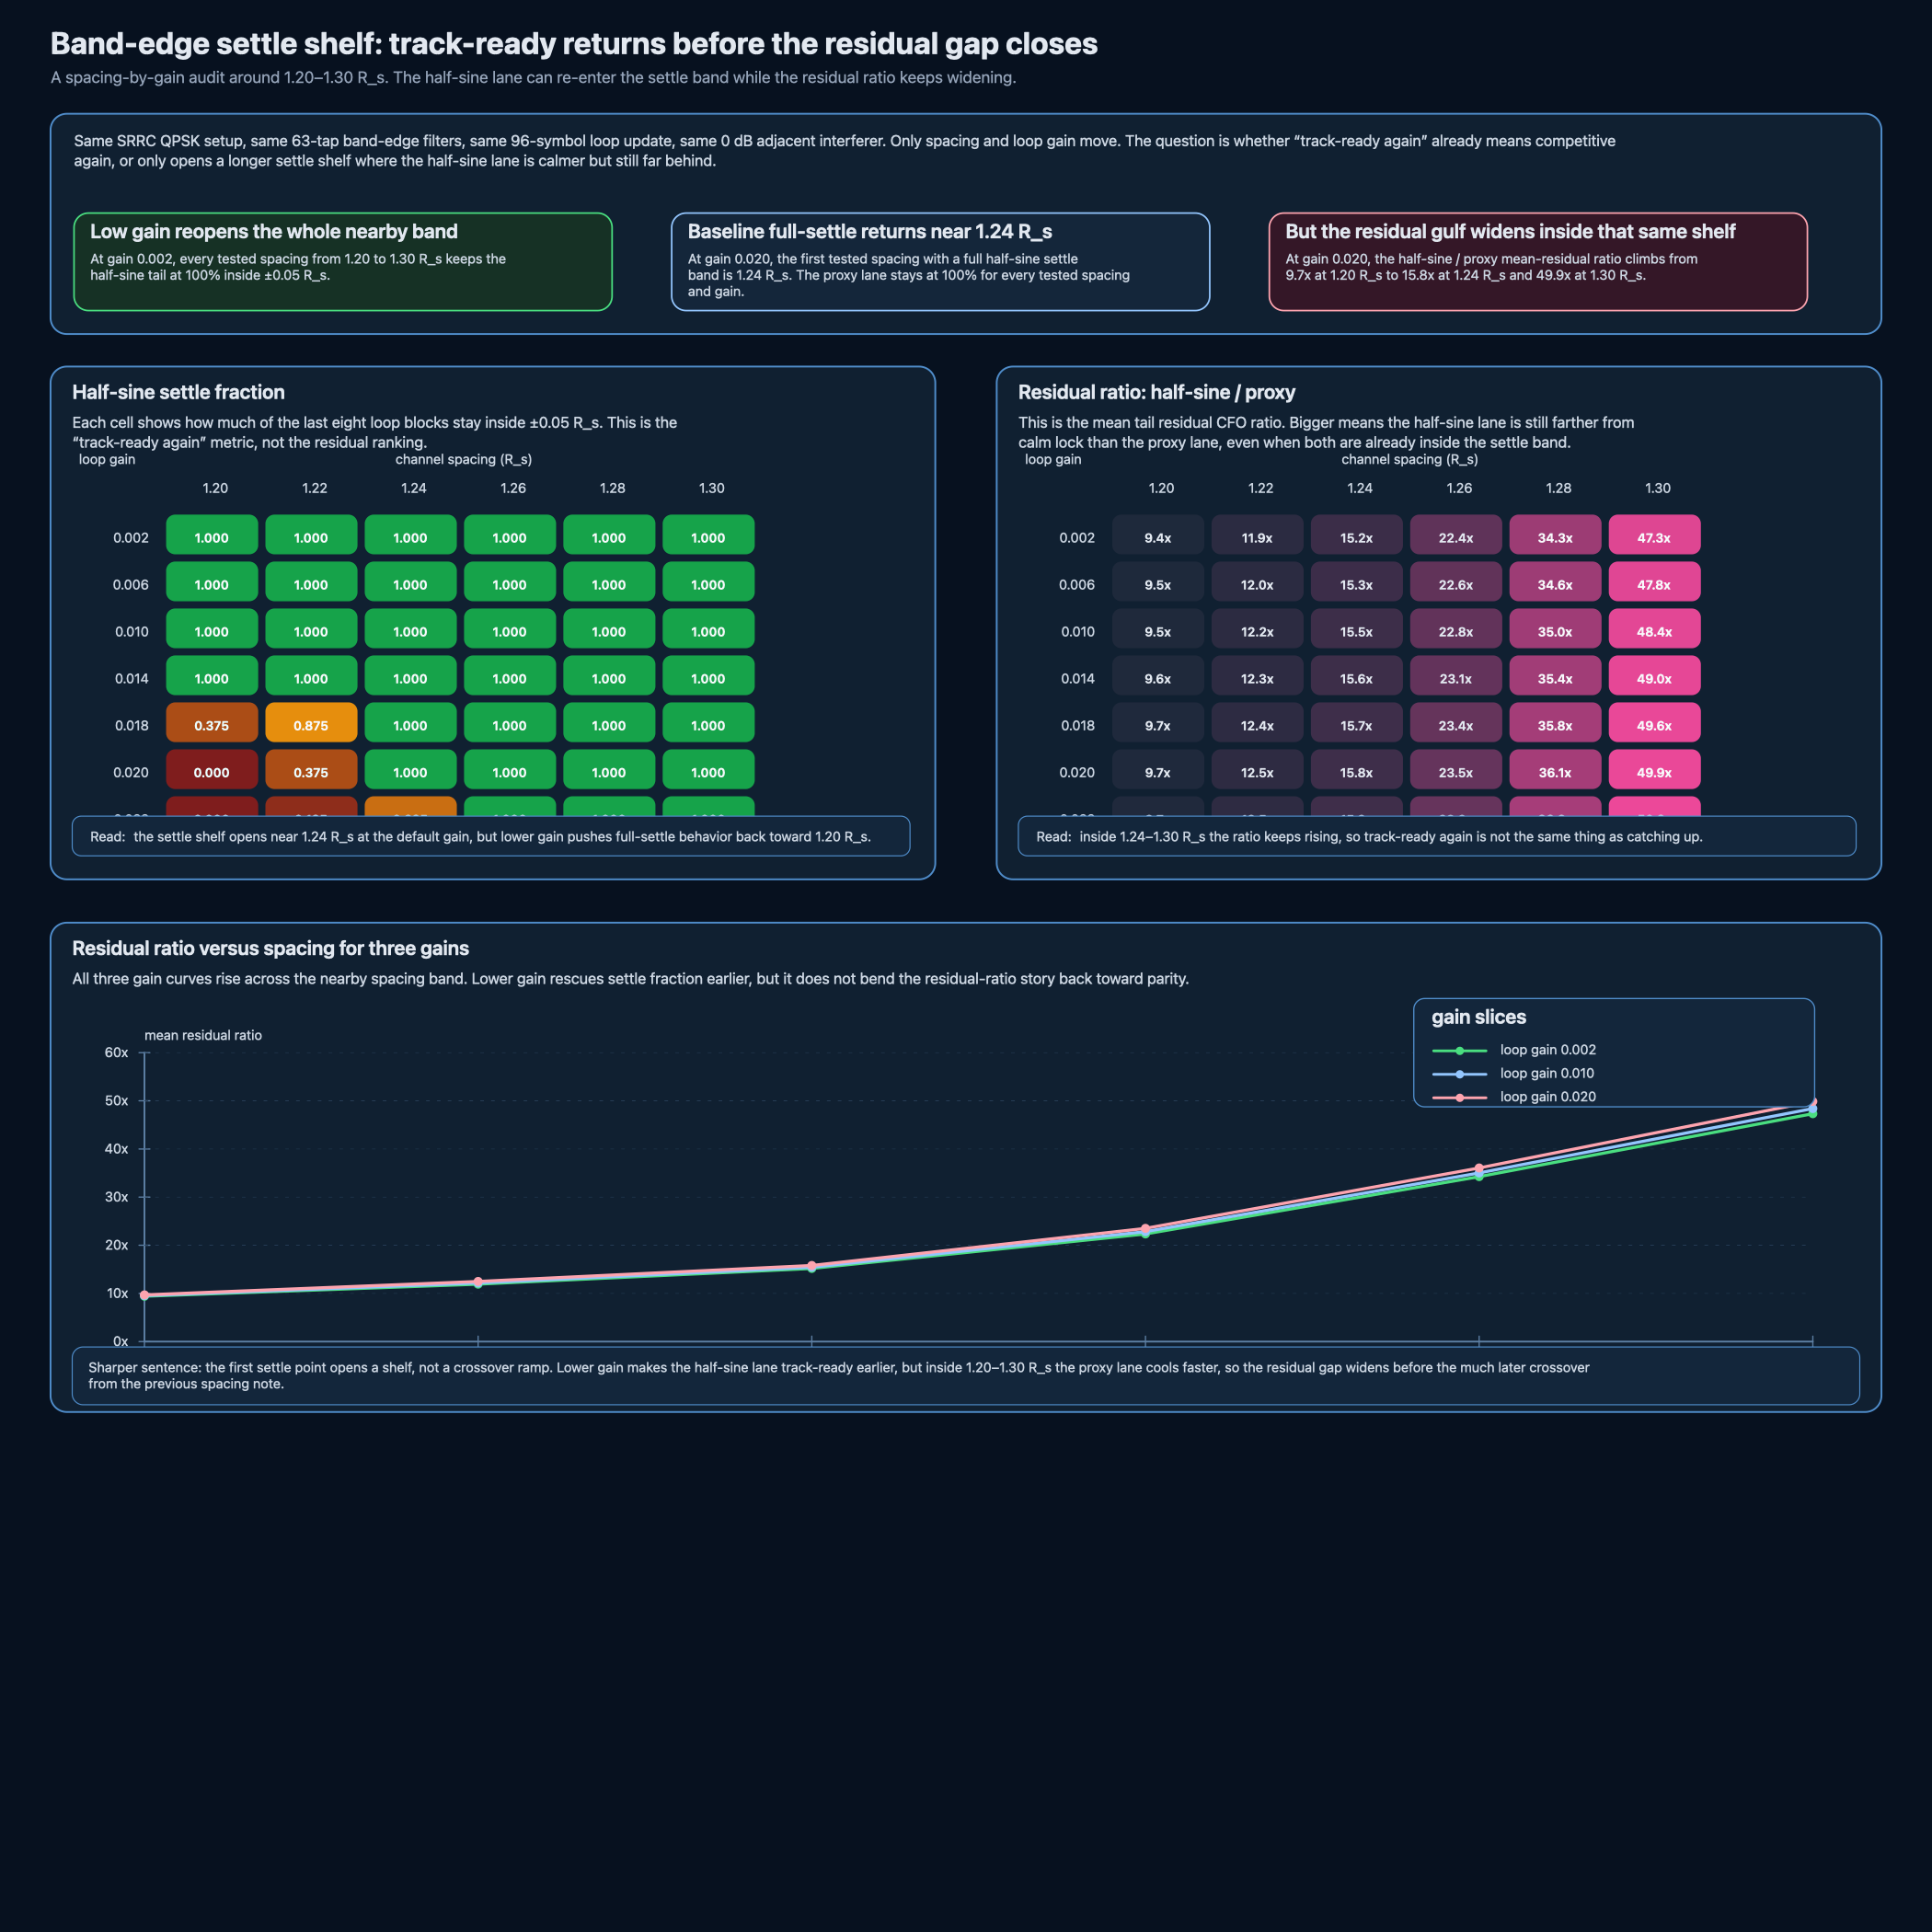

The table this chart was drawn from, first rows:
samples_per_symbol, symbol_count, desired_seed, adjacent_seed, trim, tap_count, rolloff, desired_normalized_cfo, adjacent_relative_power_db, channel_spacing, block_symbols, loop_gain, tail_block_count, settle_threshold, proxy_tail_mean_abs_residual_cfo, half_sine_tail_mean_abs_residual_cfo, proxy_tail_peak_abs_residual_cfo, half_sine_tail_peak_abs_residual_cfo, proxy_tail_within_threshold_fraction, half_sine_tail_within_threshold_fraction, residual_ratio_half_to_proxy, absolute_gap_half_minus_proxy
4, 3072, 19, 173, 96, 63, 0.35, 0.0, 0.0, 1.2, 96, 0.002, 8, 0.05, 0.0006223, 0.005853, 0.0007024, 0.00655, 1.0, 1.0, 9.405, 0.00523
4, 3072, 19, 173, 96, 63, 0.35, 0.0, 0.0, 1.2, 96, 0.006, 8, 0.05, 0.001843, 0.01745, 0.002072, 0.01951, 1.0, 1.0, 9.47, 0.01561
4, 3072, 19, 173, 96, 63, 0.35, 0.0, 0.0, 1.2, 96, 0.01, 8, 0.05, 0.003032, 0.02891, 0.003398, 0.03228, 1.0, 1.0, 9.536, 0.02588
4, 3072, 19, 173, 96, 63, 0.35, 0.0, 0.0, 1.2, 96, 0.014, 8, 0.05, 0.00419, 0.04023, 0.00468, 0.04486, 1.0, 1.0, 9.602, 0.03604
4, 3072, 19, 173, 96, 63, 0.35, 0.0, 0.0, 1.2, 96, 0.018, 8, 0.05, 0.005319, 0.05142, 0.005922, 0.05725, 1.0, 0.375, 9.666, 0.0461
4, 3072, 19, 173, 96, 63, 0.35, 0.0, 0.0, 1.2, 96, 0.02, 8, 0.05, 0.005873, 0.05696, 0.006527, 0.06338, 1.0, 0.0, 9.698, 0.05109
4, 3072, 19, 173, 96, 63, 0.35, 0.0, 0.0, 1.2, 96, 0.022, 8, 0.05, 0.00642, 0.06247, 0.007123, 0.06947, 1.0, 0.0, 9.73, 0.05605
4, 3072, 19, 173, 96, 63, 0.35, 0.0, 0.0, 1.22, 96, 0.002, 8, 0.05, 0.0004377, 0.00522, 0.0004827, 0.005819, 1.0, 1.0, 11.92, 0.004782
4, 3072, 19, 173, 96, 63, 0.35, 0.0, 0.0, 1.22, 96, 0.006, 8, 0.05, 0.001292, 0.01556, 0.001418, 0.01733, 1.0, 1.0, 12.04, 0.01427
4, 3072, 19, 173, 96, 63, 0.35, 0.0, 0.0, 1.22, 96, 0.01, 8, 0.05, 0.002118, 0.02577, 0.002316, 0.02866, 1.0, 1.0, 12.17, 0.02365
4, 3072, 19, 173, 96, 63, 0.35, 0.0, 0.0, 1.22, 96, 0.014, 8, 0.05, 0.002918, 0.03586, 0.003176, 0.03984, 1.0, 1.0, 12.29, 0.03294
4, 3072, 19, 173, 96, 63, 0.35, 0.0, 0.0, 1.22, 96, 0.018, 8, 0.05, 0.003692, 0.04584, 0.004002, 0.05087, 1.0, 0.875, 12.42, 0.04215
4, 3072, 19, 173, 96, 63, 0.35, 0.0, 0.0, 1.22, 96, 0.02, 8, 0.05, 0.00407, 0.05079, 0.004402, 0.05633, 1.0, 0.375, 12.48, 0.04672
4, 3072, 19, 173, 96, 63, 0.35, 0.0, 0.0, 1.22, 96, 0.022, 8, 0.05, 0.004442, 0.05571, 0.004794, 0.06175, 1.0, 0.125, 12.54, 0.05127
4, 3072, 19, 173, 96, 63, 0.35, 0.0, 0.0, 1.24, 96, 0.002, 8, 0.05, 0.0003038, 0.004614, 0.0003387, 0.005148, 1.0, 1.0, 15.19, 0.00431
4, 3072, 19, 173, 96, 63, 0.35, 0.0, 0.0, 1.24, 96, 0.006, 8, 0.05, 0.0008969, 0.01374, 0.0009954, 0.01531, 1.0, 1.0, 15.32, 0.01284
4, 3072, 19, 173, 96, 63, 0.35, 0.0, 0.0, 1.24, 96, 0.01, 8, 0.05, 0.001471, 0.02274, 0.001625, 0.0253, 1.0, 1.0, 15.46, 0.02127
4, 3072, 19, 173, 96, 63, 0.35, 0.0, 0.0, 1.24, 96, 0.014, 8, 0.05, 0.002028, 0.03162, 0.00223, 0.03514, 1.0, 1.0, 15.6, 0.0296
4, 3072, 19, 173, 96, 63, 0.35, 0.0, 0.0, 1.24, 96, 0.018, 8, 0.05, 0.002566, 0.0404, 0.002809, 0.04483, 1.0, 1.0, 15.74, 0.03783
4, 3072, 19, 173, 96, 63, 0.35, 0.0, 0.0, 1.24, 96, 0.02, 8, 0.05, 0.002829, 0.04475, 0.00309, 0.04963, 1.0, 1.0, 15.81, 0.04192
4, 3072, 19, 173, 96, 63, 0.35, 0.0, 0.0, 1.24, 96, 0.022, 8, 0.05, 0.003088, 0.04907, 0.003366, 0.05439, 1.0, 0.625, 15.89, 0.04598
4, 3072, 19, 173, 96, 63, 0.35, 0.0, 0.0, 1.26, 96, 0.002, 8, 0.05, 0.0001792, 0.004006, 0.0002022, 0.004467, 1.0, 1.0, 22.36, 0.003827
4, 3072, 19, 173, 96, 63, 0.35, 0.0, 0.0, 1.26, 96, 0.006, 8, 0.05, 0.0005273, 0.01192, 0.0005925, 0.01327, 1.0, 1.0, 22.6, 0.01139
4, 3072, 19, 173, 96, 63, 0.35, 0.0, 0.0, 1.26, 96, 0.01, 8, 0.05, 0.0008623, 0.0197, 0.0009647, 0.0219, 1.0, 1.0, 22.85, 0.01884
4, 3072, 19, 173, 96, 63, 0.35, 0.0, 0.0, 1.26, 96, 0.014, 8, 0.05, 0.001185, 0.02737, 0.00132, 0.03037, 1.0, 1.0, 23.1, 0.02618
4, 3072, 19, 173, 96, 63, 0.35, 0.0, 0.0, 1.26, 96, 0.018, 8, 0.05, 0.001495, 0.03493, 0.001658, 0.03871, 1.0, 1.0, 23.37, 0.03343
4, 3072, 19, 173, 96, 63, 0.35, 0.0, 0.0, 1.26, 96, 0.02, 8, 0.05, 0.001645, 0.03867, 0.001821, 0.04283, 1.0, 1.0, 23.5, 0.03703
4, 3072, 19, 173, 96, 63, 0.35, 0.0, 0.0, 1.26, 96, 0.022, 8, 0.05, 0.001793, 0.04239, 0.001981, 0.04692, 1.0, 1.0, 23.64, 0.0406
4, 3072, 19, 173, 96, 63, 0.35, 0.0, 0.0, 1.28, 96, 0.002, 8, 0.05, 0.0001003, 0.003437, 0.0001152, 0.003829, 1.0, 1.0, 34.25, 0.003336
4, 3072, 19, 173, 96, 63, 0.35, 0.0, 0.0, 1.28, 96, 0.006, 8, 0.05, 0.0002948, 0.01021, 0.0003371, 0.01135, 1.0, 1.0, 34.63, 0.009913
4, 3072, 19, 173, 96, 63, 0.35, 0.0, 0.0, 1.28, 96, 0.01, 8, 0.05, 0.0004812, 0.01685, 0.0005482, 0.0187, 1.0, 1.0, 35.02, 0.01637
4, 3072, 19, 173, 96, 63, 0.35, 0.0, 0.0, 1.28, 96, 0.014, 8, 0.05, 0.0006599, 0.02338, 0.0007488, 0.02589, 1.0, 1.0, 35.42, 0.02272
4, 3072, 19, 173, 96, 63, 0.35, 0.0, 0.0, 1.28, 96, 0.018, 8, 0.05, 0.0008312, 0.02979, 0.0009396, 0.03294, 1.0, 1.0, 35.84, 0.02896
4, 3072, 19, 173, 96, 63, 0.35, 0.0, 0.0, 1.28, 96, 0.02, 8, 0.05, 0.0009142, 0.03296, 0.001031, 0.03642, 1.0, 1.0, 36.06, 0.03205
4, 3072, 19, 173, 96, 63, 0.35, 0.0, 0.0, 1.28, 96, 0.022, 8, 0.05, 0.0009953, 0.03611, 0.001121, 0.03986, 1.0, 1.0, 36.28, 0.03511
4, 3072, 19, 173, 96, 63, 0.35, 0.0, 0.0, 1.3, 96, 0.002, 8, 0.05, 6.094523130580839e-05, 0.002884, 7.021622703298937e-05, 0.003212, 1.0, 1.0, 47.33, 0.002824
4, 3072, 19, 173, 96, 63, 0.35, 0.0, 0.0, 1.3, 96, 0.006, 8, 0.05, 0.0001787, 0.008551, 0.0002051, 0.0095, 1.0, 1.0, 47.85, 0.008373
4, 3072, 19, 173, 96, 63, 0.35, 0.0, 0.0, 1.3, 96, 0.01, 8, 0.05, 0.0002912, 0.01409, 0.000333, 0.01562, 1.0, 1.0, 48.4, 0.0138
4, 3072, 19, 173, 96, 63, 0.35, 0.0, 0.0, 1.3, 96, 0.014, 8, 0.05, 0.0003984, 0.01951, 0.0004541, 0.02158, 1.0, 1.0, 48.97, 0.01911
4, 3072, 19, 173, 96, 63, 0.35, 0.0, 0.0, 1.3, 96, 0.018, 8, 0.05, 0.0005008, 0.02482, 0.0005688, 0.0274, 1.0, 1.0, 49.56, 0.02432
4, 3072, 19, 173, 96, 63, 0.35, 0.0, 0.0, 1.3, 96, 0.02, 8, 0.05, 0.0005501, 0.02743, 0.0006239, 0.03025, 1.0, 1.0, 49.87, 0.02688
4, 3072, 19, 173, 96, 63, 0.35, 0.0, 0.0, 1.3, 96, 0.022, 8, 0.05, 0.0005983, 0.03003, 0.0006774, 0.03308, 1.0, 1.0, 50.18, 0.02943
